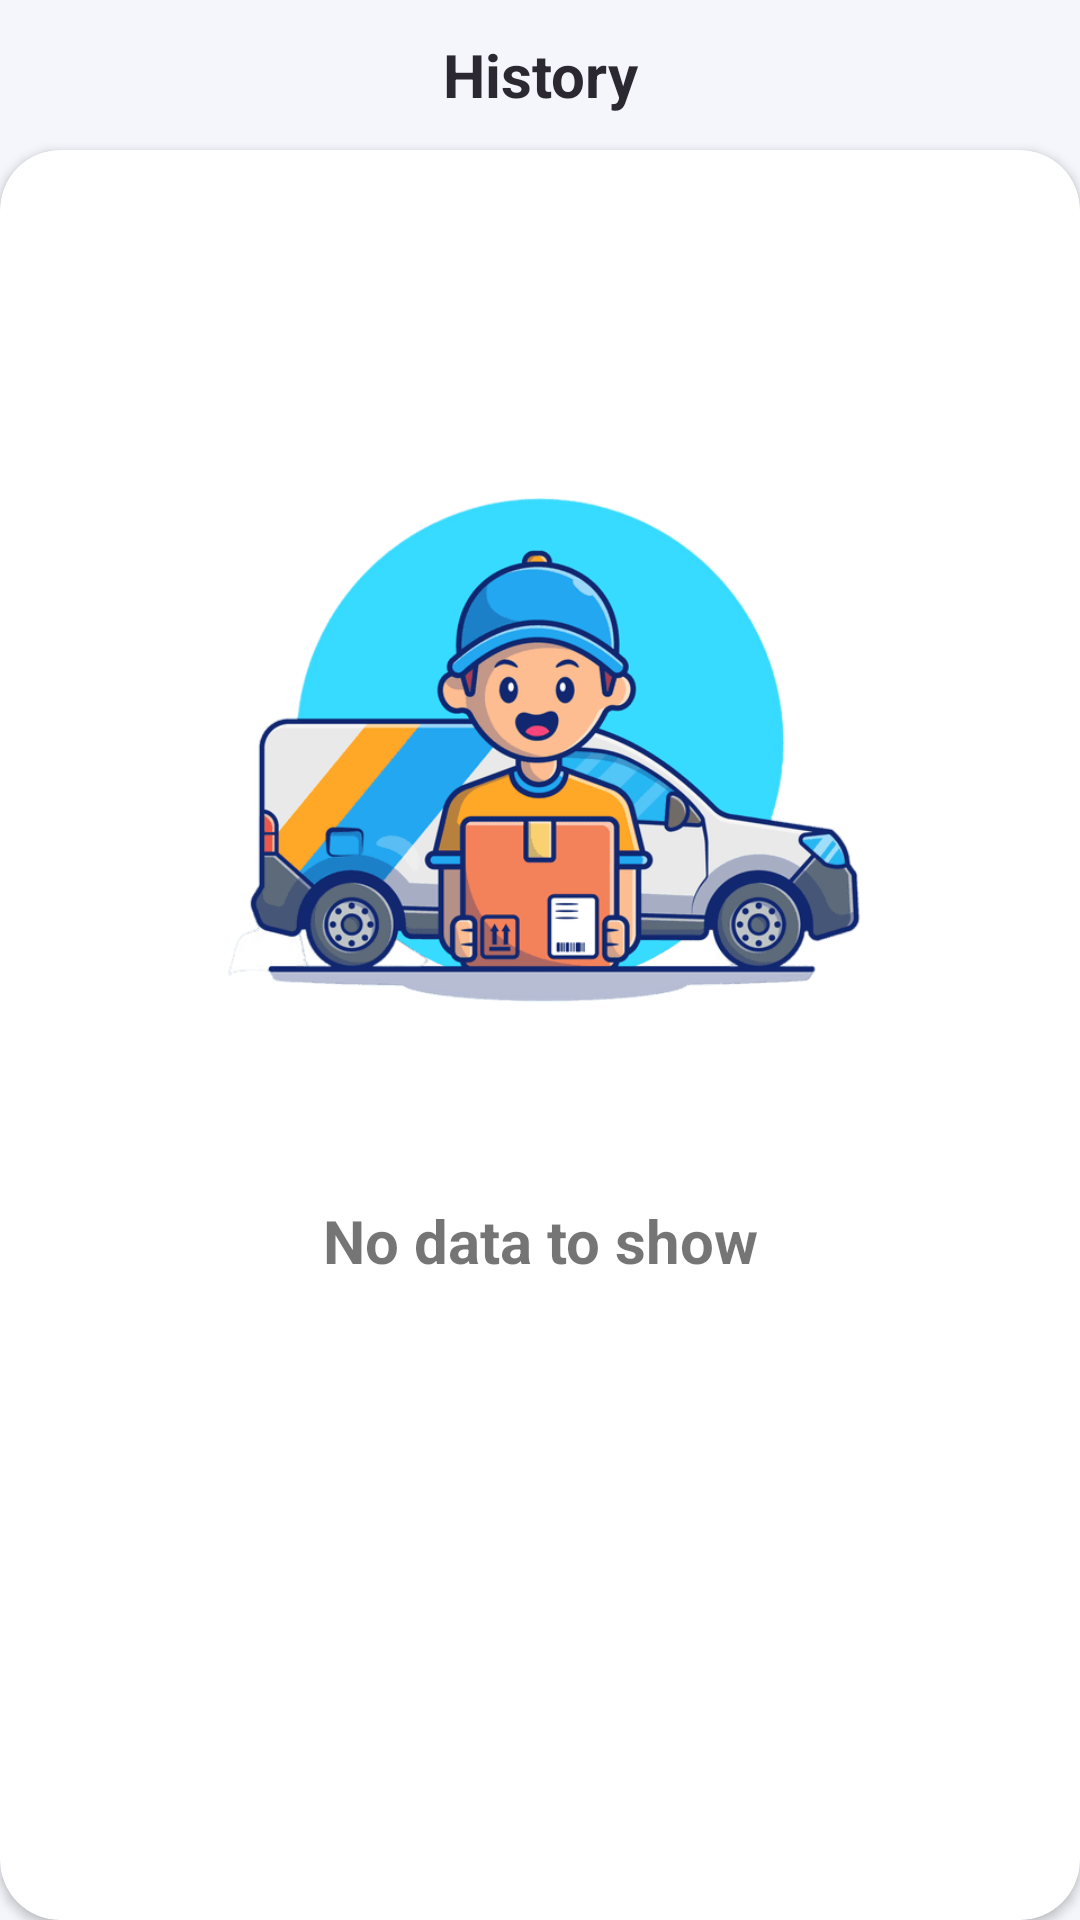

Layout XML and referenced resources for this Android screen:
<!-- AndroidManifest.xml: application theme Theme.FoodyApp_04 -->
<!-- res/layout/fragment_history.xml -->
<?xml version="1.0" encoding="utf-8"?>
<LinearLayout xmlns:android="http://schemas.android.com/apk/res/android"
    xmlns:tools="http://schemas.android.com/tools"
    android:layout_width="match_parent"
    android:layout_height="match_parent"
    xmlns:app="http://schemas.android.com/apk/res-auto"
    tools:context=".activities.HistoryFragment"
    android:orientation="vertical"
    android:background="@color/theme_color">

    <LinearLayout
        android:layout_width="match_parent"
        android:layout_height="50dp"
        android:gravity="center">
        <TextView
            android:layout_width="match_parent"
            android:layout_height="wrap_content"
            android:text="History"
            android:textStyle="bold"
            android:textSize="20dp"
            android:textAlignment="center"
            android:textColor="@color/text_2"/>

    </LinearLayout>
    <androidx.cardview.widget.CardView
        android:layout_width="match_parent"
        android:layout_height="match_parent"
        app:cardCornerRadius="20dp">
        <androidx.constraintlayout.widget.ConstraintLayout
            android:layout_width="match_parent"
            android:layout_height="match_parent">
            <ImageView
                android:id="@+id/logo"
                android:layout_width="300dp"
                android:layout_height="300dp"
                android:src="@drawable/shiplogo"
                android:layout_marginTop="50dp"
                app:layout_constraintTop_toTopOf="parent"
                app:layout_constraintStart_toStartOf="parent"
                app:layout_constraintEnd_toEndOf="parent"/>
            <TextView
                android:layout_width="match_parent"
                android:layout_height="wrap_content"
                android:text="No data to show"
                android:textStyle="bold"
                android:textSize="20dp"
                app:layout_constraintTop_toBottomOf="@id/logo"
                app:layout_constraintLeft_toLeftOf="parent"
                app:layout_constraintRight_toRightOf="parent"
                android:textAlignment="center"/>
        </androidx.constraintlayout.widget.ConstraintLayout>
    </androidx.cardview.widget.CardView>


</LinearLayout>
<!-- resources referenced by this layout -->
<resources>
  <color name="text_2">#2b2832</color>
  <color name="theme_color">#f4f6fb</color>
  <!-- drawable shiplogo: png bitmap (drawable-v24, 28182 bytes) -->
  <style name="Theme.FoodyApp_04" parent="Theme.MaterialComponents.DayNight.NoActionBar">
          
          <item name="colorPrimary">@color/purple_500</item>
          <item name="colorPrimaryVariant">@color/purple_700</item>
          <item name="colorOnPrimary">@color/white</item>
          
          <item name="colorSecondary">@color/teal_200</item>
          <item name="colorSecondaryVariant">@color/teal_700</item>
          <item name="colorOnSecondary">@color/black</item>
          
          <item name="android:statusBarColor" tools:targetApi="l">?attr/colorPrimaryVariant</item>
          
      </style>
  <color name="purple_500">#FF6200EE</color>
  <color name="purple_700">#FF3700B3</color>
  <color name="white">#FFFFFFFF</color>
  <color name="teal_200">#FF03DAC5</color>
  <color name="teal_700">#FF018786</color>
  <color name="black">#FF000000</color>
</resources>
